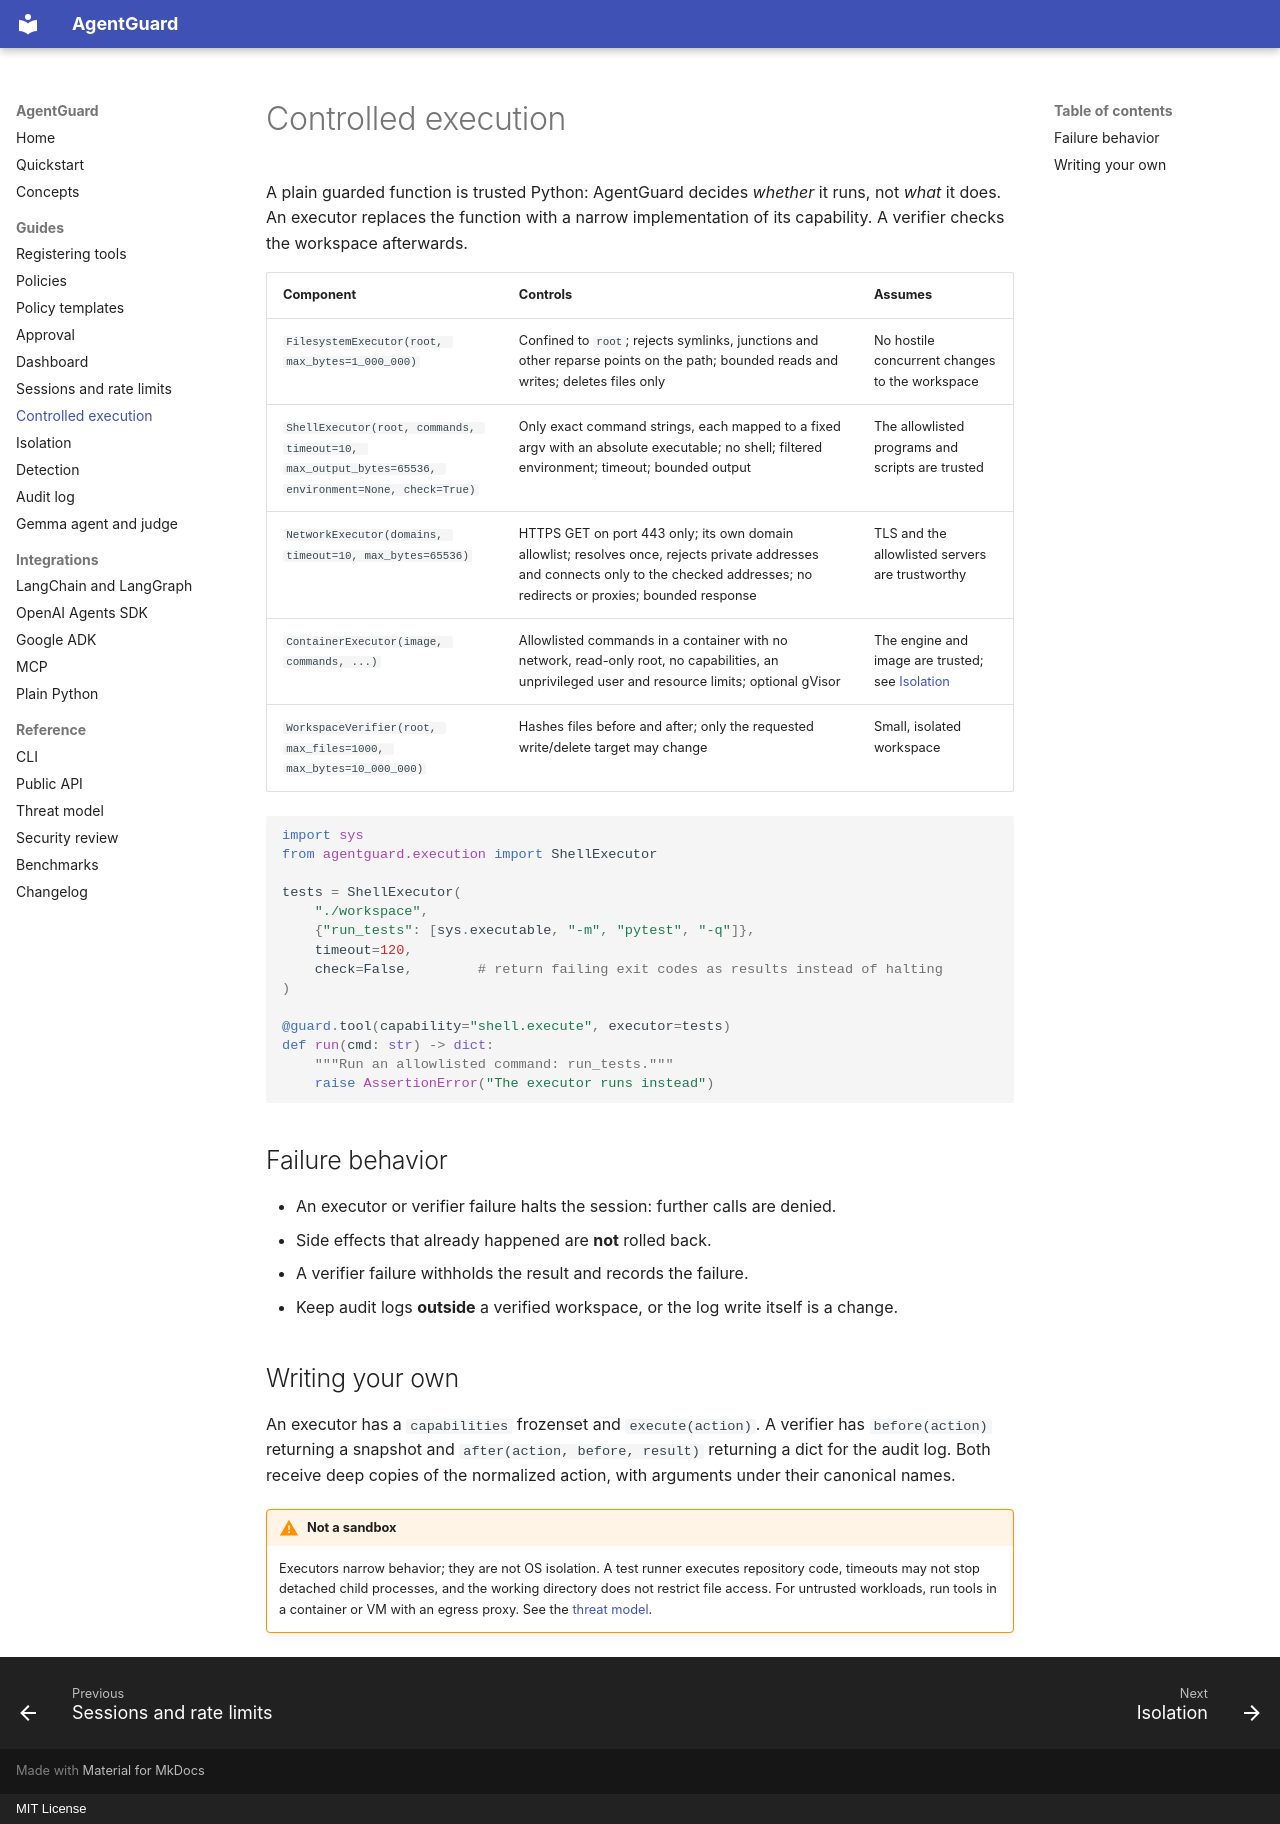

repository: prollysamz/agentguard · page: execution/index.html · generator: mkdocs · copyright: MIT License

# Controlled execution

A plain guarded function is trusted Python: AgentGuard decides *whether* it runs, not
*what* it does. An executor replaces the function with a narrow implementation of its
capability. A verifier checks the workspace afterwards.

| Component | Controls | Assumes |
| --- | --- | --- |
| `FilesystemExecutor(root, max_bytes=1_000_000)` | Confined to `root`; rejects symlinks, junctions and other reparse points on the path; bounded reads and writes; deletes files only | No hostile concurrent changes to the workspace |
| `ShellExecutor(root, commands, timeout=10, max_output_bytes=65536, environment=None, check=True)` | Only exact command strings, each mapped to a fixed argv with an absolute executable; no shell; filtered environment; timeout; bounded output | The allowlisted programs and scripts are trusted |
| `NetworkExecutor(domains, timeout=10, max_bytes=65536)` | HTTPS GET on port 443 only; its own domain allowlist; resolves once, rejects private addresses and connects only to the checked addresses; no redirects or proxies; bounded response | TLS and the allowlisted servers are trustworthy |
| `ContainerExecutor(image, commands, ...)` | Allowlisted commands in a container with no network, read-only root, no capabilities, an unprivileged user and resource limits; optional gVisor | The engine and image are trusted; see [Isolation](isolation.md) |
| `WorkspaceVerifier(root, max_files=1000, max_bytes=10_000_000)` | Hashes files before and after; only the requested write/delete target may change | Small, isolated workspace |

```python
import sys
from agentguard.execution import ShellExecutor

tests = ShellExecutor(
    "./workspace",
    {"run_tests": [sys.executable, "-m", "pytest", "-q"]},
    timeout=120,
    check=False,        # return failing exit codes as results instead of halting
)

@guard.tool(capability="shell.execute", executor=tests)
def run(cmd: str) -> dict:
    """Run an allowlisted command: run_tests."""
    raise AssertionError("The executor runs instead")
```

## Failure behavior

- An executor or verifier failure halts the session: further calls are denied.
- Side effects that already happened are **not** rolled back.
- A verifier failure withholds the result and records the failure.
- Keep audit logs **outside** a verified workspace, or the log write itself is a change.

## Writing your own

An executor has a `capabilities` frozenset and `execute(action)`. A verifier has
`before(action)` returning a snapshot and `after(action, before, result)` returning a dict
for the audit log. Both receive deep copies of the normalized action, with arguments under
their canonical names.

!!! warning "Not a sandbox"
    Executors narrow behavior; they are not OS isolation. A test runner executes repository
    code, timeouts may not stop detached child processes, and the working directory does not
    restrict file access. For untrusted workloads, run tools in a container or VM with an
    egress proxy. See the [threat model](security.md).
